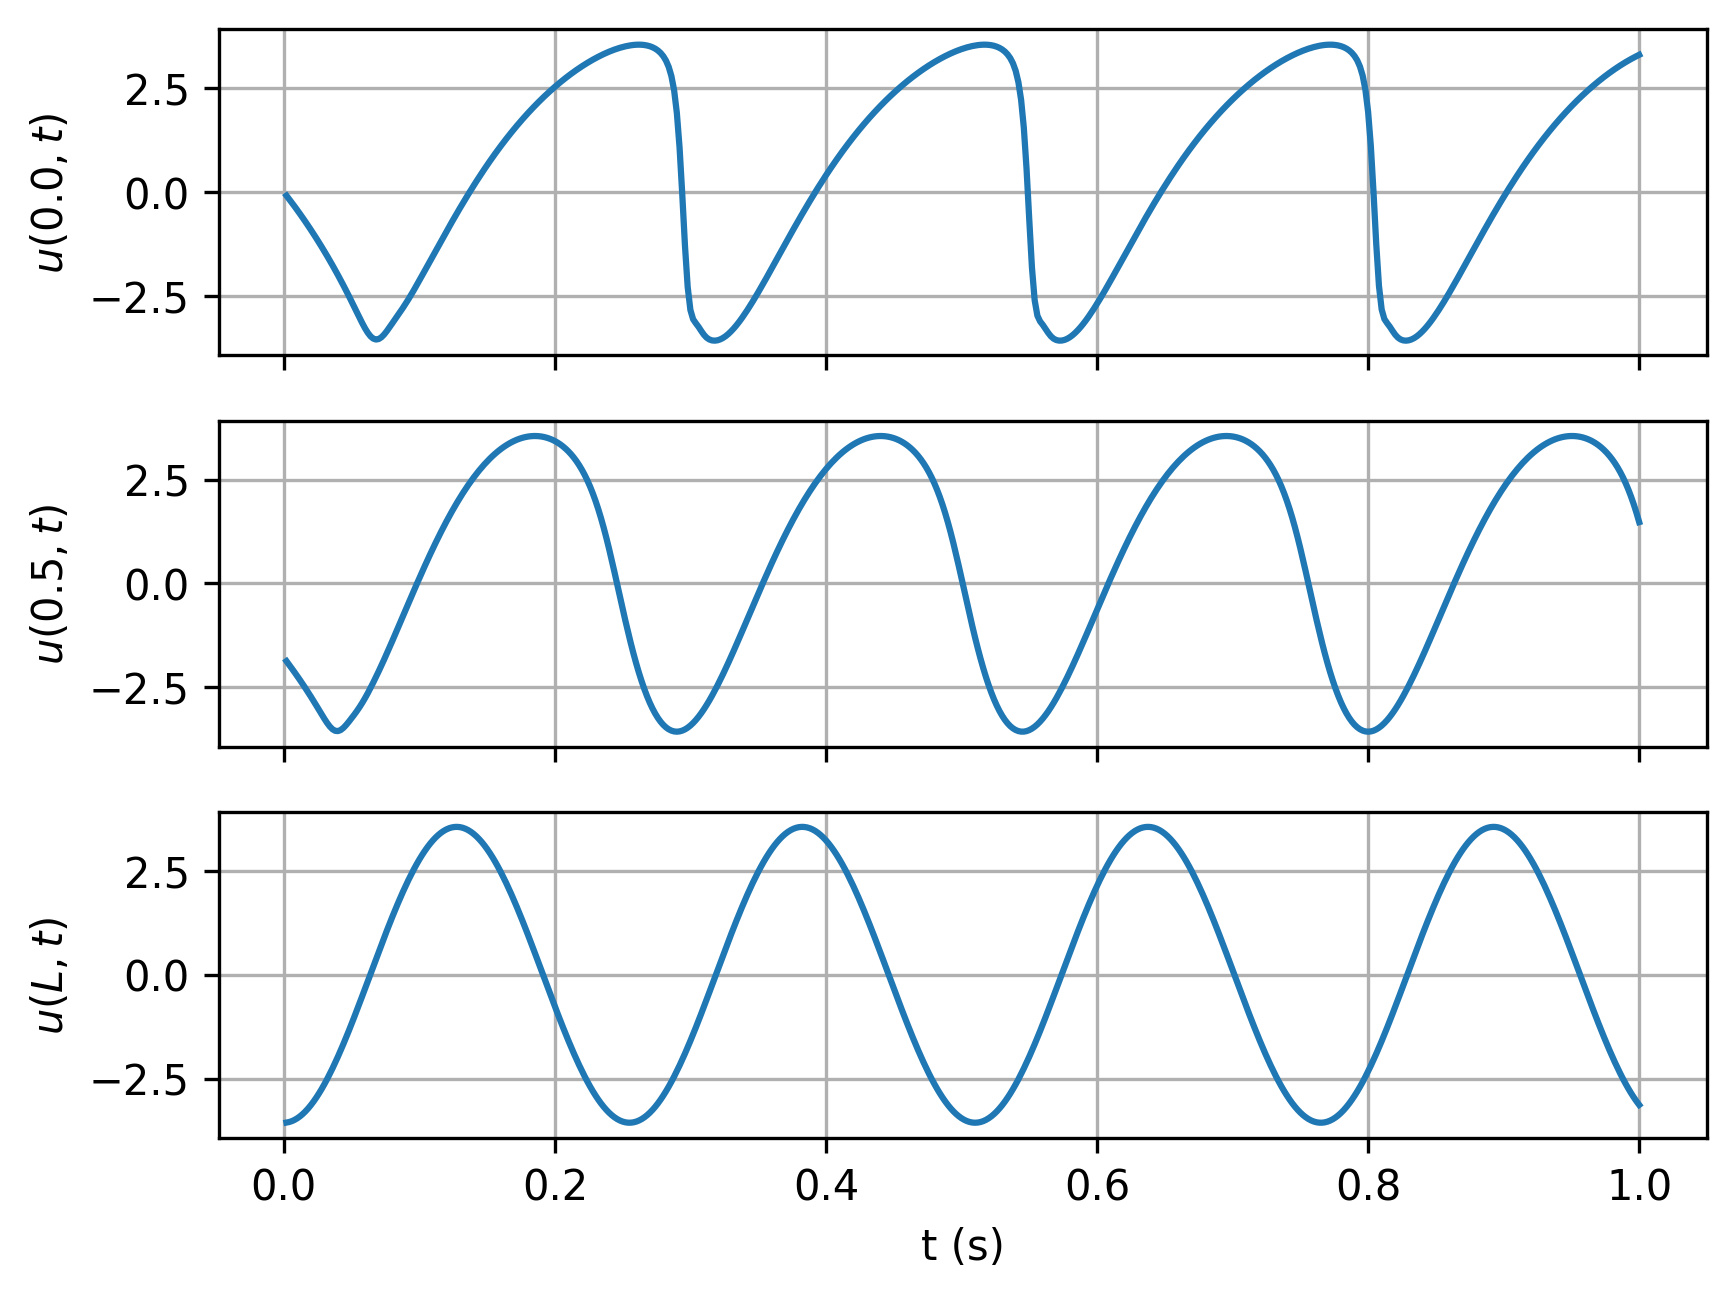

Source data for this figure (header and first rows):
timesteps, 0.0, 0.5, L
0.002, -0.08437, -1.87, -3.558
0.004, -0.1697, -1.959, -3.545
0.006, -0.2565, -2.049, -3.523
0.008, -0.3447, -2.14, -3.493
0.01, -0.4344, -2.233, -3.455
0.012, -0.5258, -2.328, -3.408
0.014, -0.6188, -2.424, -3.352
0.016, -0.7135, -2.523, -3.289
0.018, -0.81, -2.623, -3.218
0.02, -0.9082, -2.726, -3.138
0.022, -1.008, -2.831, -3.052
0.024, -1.11, -2.938, -2.957
0.026, -1.214, -3.046, -2.856
0.028, -1.32, -3.154, -2.748
0.03, -1.428, -3.26, -2.633
0.032, -1.538, -3.36, -2.511
0.034, -1.65, -3.446, -2.384
0.036, -1.764, -3.512, -2.251
0.038, -1.881, -3.549, -2.112
0.04, -2, -3.555, -1.968
0.042, -2.121, -3.53, -1.819
0.044, -2.244, -3.478, -1.666
0.046, -2.371, -3.409, -1.509
0.048, -2.499, -3.33, -1.348
0.05, -2.63, -3.246, -1.184
0.052, -2.763, -3.16, -1.018
0.054, -2.897, -3.07, -0.8482
0.056, -3.031, -2.974, -0.6768
0.058, -3.16, -2.87, -0.5037
0.06, -3.281, -2.759, -0.3294
0.062, -3.387, -2.641, -0.1543
0.064, -3.472, -2.517, 0.02119
0.066, -3.527, -2.388, 0.1966
0.068, -3.55, -2.255, 0.3716
0.07, -3.538, -2.118, 0.5456
0.072, -3.496, -1.978, 0.7183
0.074, -3.43, -1.835, 0.8893
0.076, -3.348, -1.69, 1.058
0.078, -3.257, -1.542, 1.224
0.08, -3.162, -1.392, 1.388
0.082, -3.068, -1.241, 1.548
0.084, -2.974, -1.089, 1.704
0.086, -2.879, -0.9364, 1.856
0.088, -2.783, -0.7834, 2.003
0.09, -2.683, -0.6304, 2.146
0.092, -2.579, -0.4777, 2.283
0.094, -2.471, -0.3257, 2.415
0.096, -2.359, -0.1745, 2.541
0.098, -2.245, -0.02442, 2.661
0.1, -2.129, 0.1242, 2.774
0.102, -2.011, 0.2713, 2.881
0.104, -1.894, 0.4165, 2.981
0.106, -1.776, 0.5596, 3.073
0.108, -1.658, 0.7006, 3.158
0.11, -1.54, 0.8391, 3.236
0.112, -1.421, 0.9751, 3.305
0.114, -1.303, 1.108, 3.366
0.116, -1.186, 1.239, 3.42
0.118, -1.068, 1.366, 3.465
0.12, -0.952, 1.491, 3.501
... 440 more rows
